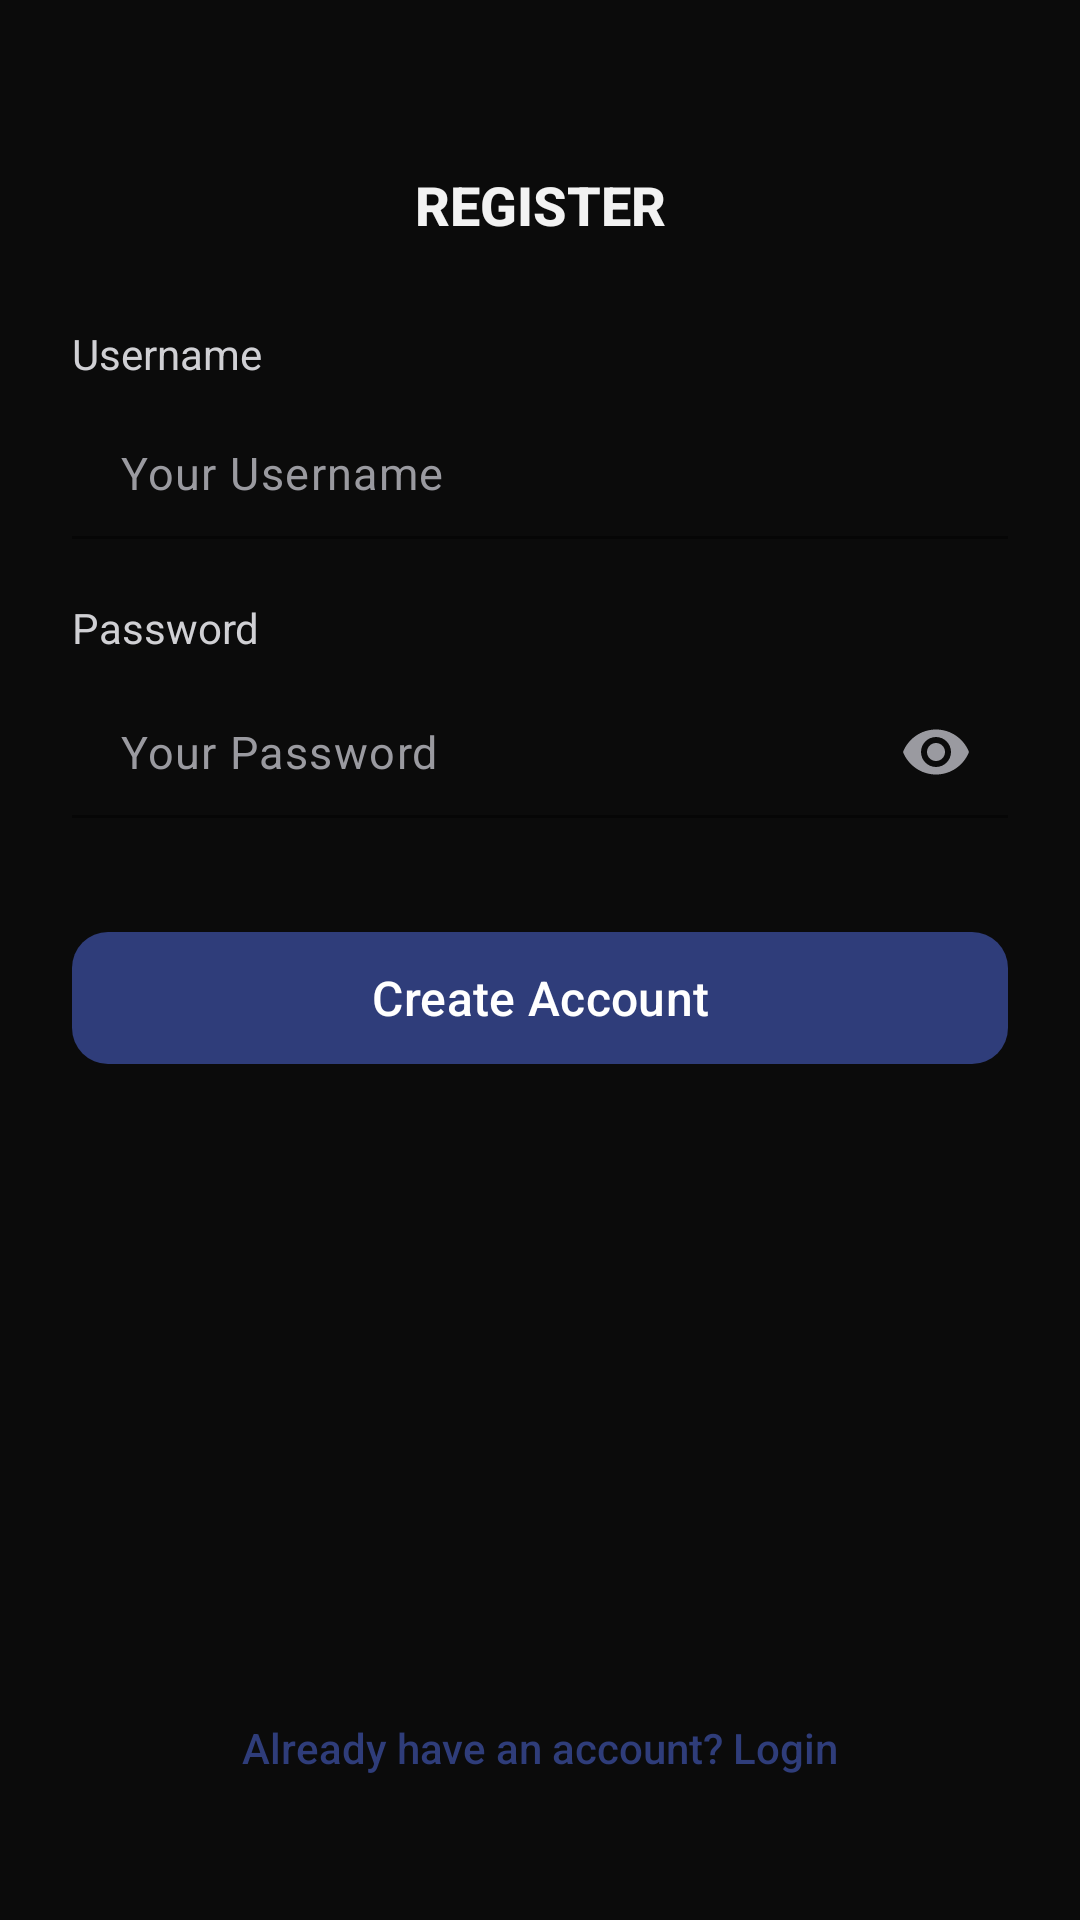

Here is an Android app screen rendered from its layout file. Give the layout XML and the strings, colors and styles it references.
<!-- AndroidManifest.xml: activity theme Theme.FinalProject -->
<!-- res/layout/activity_register.xml -->
<?xml version="1.0" encoding="utf-8"?>
<androidx.constraintlayout.widget.ConstraintLayout xmlns:android="http://schemas.android.com/apk/res/android"
    xmlns:app="http://schemas.android.com/apk/res-auto"
    xmlns:tools="http://schemas.android.com/tools"
    android:layout_width="match_parent"
    android:layout_height="match_parent"
    android:background="@color/login_background"
    android:padding="24dp"
    tools:context=".RegisterActivity">

    <TextView
        android:id="@+id/registerTitle"
        android:layout_width="wrap_content"
        android:layout_height="wrap_content"
        android:layout_marginTop="32dp"
        android:fontFamily="sans-serif-medium"
        android:gravity="center"
        android:text="@string/register_title"
        android:textAllCaps="true"
        android:textColor="@color/login_primary_text"
        android:textSize="18sp"
        android:textStyle="bold"
        app:layout_constraintEnd_toEndOf="parent"
        app:layout_constraintStart_toStartOf="parent"
        app:layout_constraintTop_toTopOf="parent" />

    <TextView
        android:id="@+id/nameLabel"
        android:layout_width="wrap_content"
        android:layout_height="wrap_content"
        android:layout_marginTop="28dp"
        android:fontFamily="sans-serif"
        android:text="@string/username_hint"
        android:textColor="@color/login_secondary_text"
        android:textSize="14sp"
        app:layout_constraintStart_toStartOf="parent"
        app:layout_constraintTop_toBottomOf="@id/registerTitle" />

    <com.google.android.material.textfield.TextInputLayout
        android:id="@+id/nameInputLayout"
        style="@style/Widget.Material3.TextInputLayout.FilledBox"
        android:layout_width="0dp"
        android:layout_height="wrap_content"
        android:layout_marginTop="8dp"
        app:boxBackgroundColor="@color/login_surface"
        app:boxBackgroundMode="filled"
        app:boxCornerRadiusBottomEnd="10dp"
        app:boxCornerRadiusBottomStart="10dp"
        app:boxCornerRadiusTopEnd="10dp"
        app:boxCornerRadiusTopStart="10dp"
        app:boxStrokeColor="@color/login_stroke"
        app:boxStrokeWidth="1dp"
        app:boxStrokeWidthFocused="1dp"
        app:hintEnabled="false"
        app:layout_constraintEnd_toEndOf="parent"
        app:layout_constraintStart_toStartOf="parent"
        app:layout_constraintTop_toBottomOf="@id/nameLabel">

        <com.google.android.material.textfield.TextInputEditText
            android:id="@+id/nameEditText"
            android:layout_width="match_parent"
            android:layout_height="wrap_content"
            android:background="@android:color/transparent"
            android:fontFamily="sans-serif"
            android:hint="@string/username_placeholder"
            android:inputType="textPersonName"
            android:maxLines="1"
            android:paddingVertical="12dp"
            android:textColor="@color/login_primary_text"
            android:textColorHint="@color/login_hint_text"
            android:textSize="15sp" />
    </com.google.android.material.textfield.TextInputLayout>

    <TextView
        android:id="@+id/registerPasswordLabel"
        android:layout_width="wrap_content"
        android:layout_height="wrap_content"
        android:layout_marginTop="20dp"
        android:fontFamily="sans-serif"
        android:text="@string/password_hint"
        android:textColor="@color/login_secondary_text"
        android:textSize="14sp"
        app:layout_constraintStart_toStartOf="parent"
        app:layout_constraintTop_toBottomOf="@id/nameInputLayout" />

    <com.google.android.material.textfield.TextInputLayout
        android:id="@+id/registerPasswordInputLayout"
        style="@style/Widget.Material3.TextInputLayout.FilledBox"
        android:layout_width="0dp"
        android:layout_height="wrap_content"
        android:layout_marginTop="8dp"
        app:boxBackgroundColor="@color/login_surface"
        app:boxBackgroundMode="filled"
        app:boxCornerRadiusBottomEnd="10dp"
        app:boxCornerRadiusBottomStart="10dp"
        app:boxCornerRadiusTopEnd="10dp"
        app:boxCornerRadiusTopStart="10dp"
        app:boxStrokeColor="@color/login_stroke"
        app:boxStrokeWidth="1dp"
        app:boxStrokeWidthFocused="1dp"
        app:endIconMode="password_toggle"
        app:endIconTint="@color/login_hint_text"
        app:hintEnabled="false"
        app:layout_constraintEnd_toEndOf="parent"
        app:layout_constraintStart_toStartOf="parent"
        app:layout_constraintTop_toBottomOf="@id/registerPasswordLabel">

        <com.google.android.material.textfield.TextInputEditText
            android:id="@+id/registerPasswordEditText"
            android:layout_width="match_parent"
            android:layout_height="wrap_content"
            android:background="@android:color/transparent"
            android:fontFamily="sans-serif"
            android:hint="@string/password_placeholder"
            android:inputType="textPassword"
            android:maxLines="1"
            android:paddingVertical="12dp"
            android:textColor="@color/login_primary_text"
            android:textColorHint="@color/login_hint_text"
            android:textSize="15sp" />
    </com.google.android.material.textfield.TextInputLayout>

    <TextView
        android:id="@+id/registerError"
        android:layout_width="0dp"
        android:layout_height="wrap_content"
        android:layout_marginTop="12dp"
        android:fontFamily="sans-serif"
        android:textColor="@color/login_error"
        android:textSize="13sp"
        android:visibility="gone"
        app:layout_constraintEnd_toEndOf="parent"
        app:layout_constraintStart_toStartOf="parent"
        app:layout_constraintTop_toBottomOf="@id/registerPasswordInputLayout"
        tools:text="@string/register_error_generic" />

    <com.google.android.material.button.MaterialButton
        android:id="@+id/registerButton"
        style="@style/Widget.Material3.Button"
        android:layout_width="0dp"
        android:layout_height="52dp"
        android:layout_marginTop="32dp"
        android:fontFamily="sans-serif-medium"
        android:text="@string/register_button"
        android:textAllCaps="false"
        android:textColor="@color/white"
        android:textSize="16sp"
        app:cornerRadius="12dp"
        app:iconTint="@color/white"
        app:layout_constraintEnd_toEndOf="parent"
        app:layout_constraintStart_toStartOf="parent"
        app:layout_constraintTop_toBottomOf="@id/registerError"
        app:strokeColor="@color/login_accent"
        app:strokeWidth="0dp"
        app:backgroundTint="@color/login_accent" />

    <com.google.android.material.progressindicator.CircularProgressIndicator
        android:id="@+id/registerProgress"
        android:layout_width="wrap_content"
        android:layout_height="wrap_content"
        android:layout_marginTop="16dp"
        android:visibility="gone"
        app:indicatorColor="@color/login_accent"
        app:layout_constraintEnd_toEndOf="parent"
        app:layout_constraintStart_toStartOf="parent"
        app:layout_constraintTop_toBottomOf="@id/registerButton" />

    <TextView
        android:id="@+id/loginPrompt"
        android:layout_width="wrap_content"
        android:layout_height="wrap_content"
        android:layout_marginBottom="24dp"
        android:fontFamily="sans-serif-medium"
        android:gravity="center"
        android:text="@string/register_login_prompt"
        android:textColor="@color/login_accent"
        android:textSize="14sp"
        app:layout_constraintBottom_toBottomOf="parent"
        app:layout_constraintEnd_toEndOf="parent"
        app:layout_constraintStart_toStartOf="parent" />

</androidx.constraintlayout.widget.ConstraintLayout>
<!-- resources referenced by this layout -->
<resources>
  <color name="login_accent">#2F3D7A</color>
  <color name="login_background">#0B0B0B</color>
  <color name="login_error">#FF6B6B</color>
  <color name="login_hint_text">#9A9AA0</color>
  <color name="login_primary_text">#F2F2F2</color>
  <color name="login_secondary_text">#D0D0D4</color>
  <color name="login_stroke">#8A8A8E</color>
  <color name="login_surface">#3A3A3A</color>
  <color name="white">#FFFFFFFF</color>
  <string name="password_hint">Password</string>
  <string name="password_placeholder">Your Password</string>
  <string name="register_button">Create Account</string>
  <string name="register_error_generic">Unable to register. Please try again.</string>
  <string name="register_login_prompt">Already have an account? Login</string>
  <string name="register_title">REGISTER</string>
  <string name="username_hint">Username</string>
  <string name="username_placeholder">Your Username</string>
  <style name="Theme.FinalProject" parent="Theme.Material3.Dark.NoActionBar" />
</resources>
